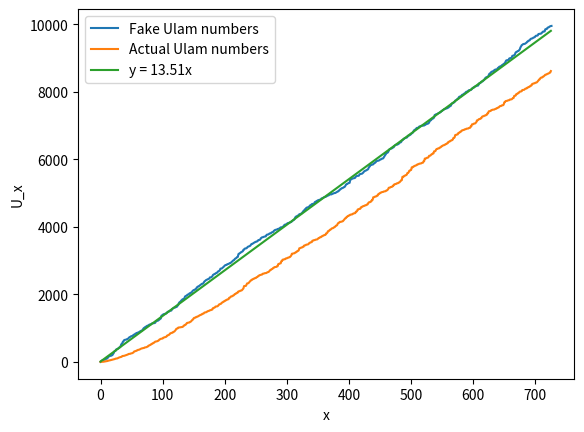

The script that saved this image: (Note: this script raises an exception after producing the figure.)
from matplotlib import pyplot as plt
import numpy as np
import random

# Precalculates sieve for all numbers <= n
def ulam_model(n):
    nums = []
    for i in range(1, n):
        if random.random() <= 0.074:
            nums.append(i)
    print(nums)
    return nums

# def ulam(n):
#     nums = [1, 2]
#     i = 3
#     while len(nums) < n:
#         count = 0
#         for j in range(len(nums) - 1):
#             for k in range(j + 1, len(nums)):
#                 if nums[j] + nums[k] == i:
#                     count += 1
#         if count == 1:
#             nums.append(i)
#         i += 1
#     return nums


def ulam(n):
    if n <= 2:
        return n
    mx = 1352000
    lst = [1, 2] + [0] * mx
    sums = [0] * (mx * 2 + 1)
    sums[3] = 1
    size = 2
    while size < n:
        query = lst[size-1] + 1
        while True:
            if sums[query] == 1:
                for i in range(size):
                    sum = query + lst[i]
                    t = sums[sum] + 1
                    if t <= 2:
                        sums[sum] = t
                lst[size], size = query, size + 1
                break
            query += 1
    return query

def main():
    fake = ulam_model(10000)
    real = []
    for i in range(1, len(fake)):
        real.append(ulam(i))
    line = []
    sum = 0
    for i in range(len(real)):
        sum += 13.51
        line.append(sum)
    #fake = cramer_model(1000000);
    plt.plot(np.array(fake), label = "Fake Ulam numbers")
    plt.plot(np.array(real), label = "Actual Ulam numbers")
    plt.plot(line, label = "y = 13.51x")
    # plt.plot(np.array(fake), label = "P'")
    plt.xlabel('x')
    plt.ylabel('U_x')
    plt.legend()
    plt.savefig("../images/Ulam_cramer.pdf", format="pdf", bbox_inches="tight")
    plt.show()

if __name__ == "__main__":
    main()
